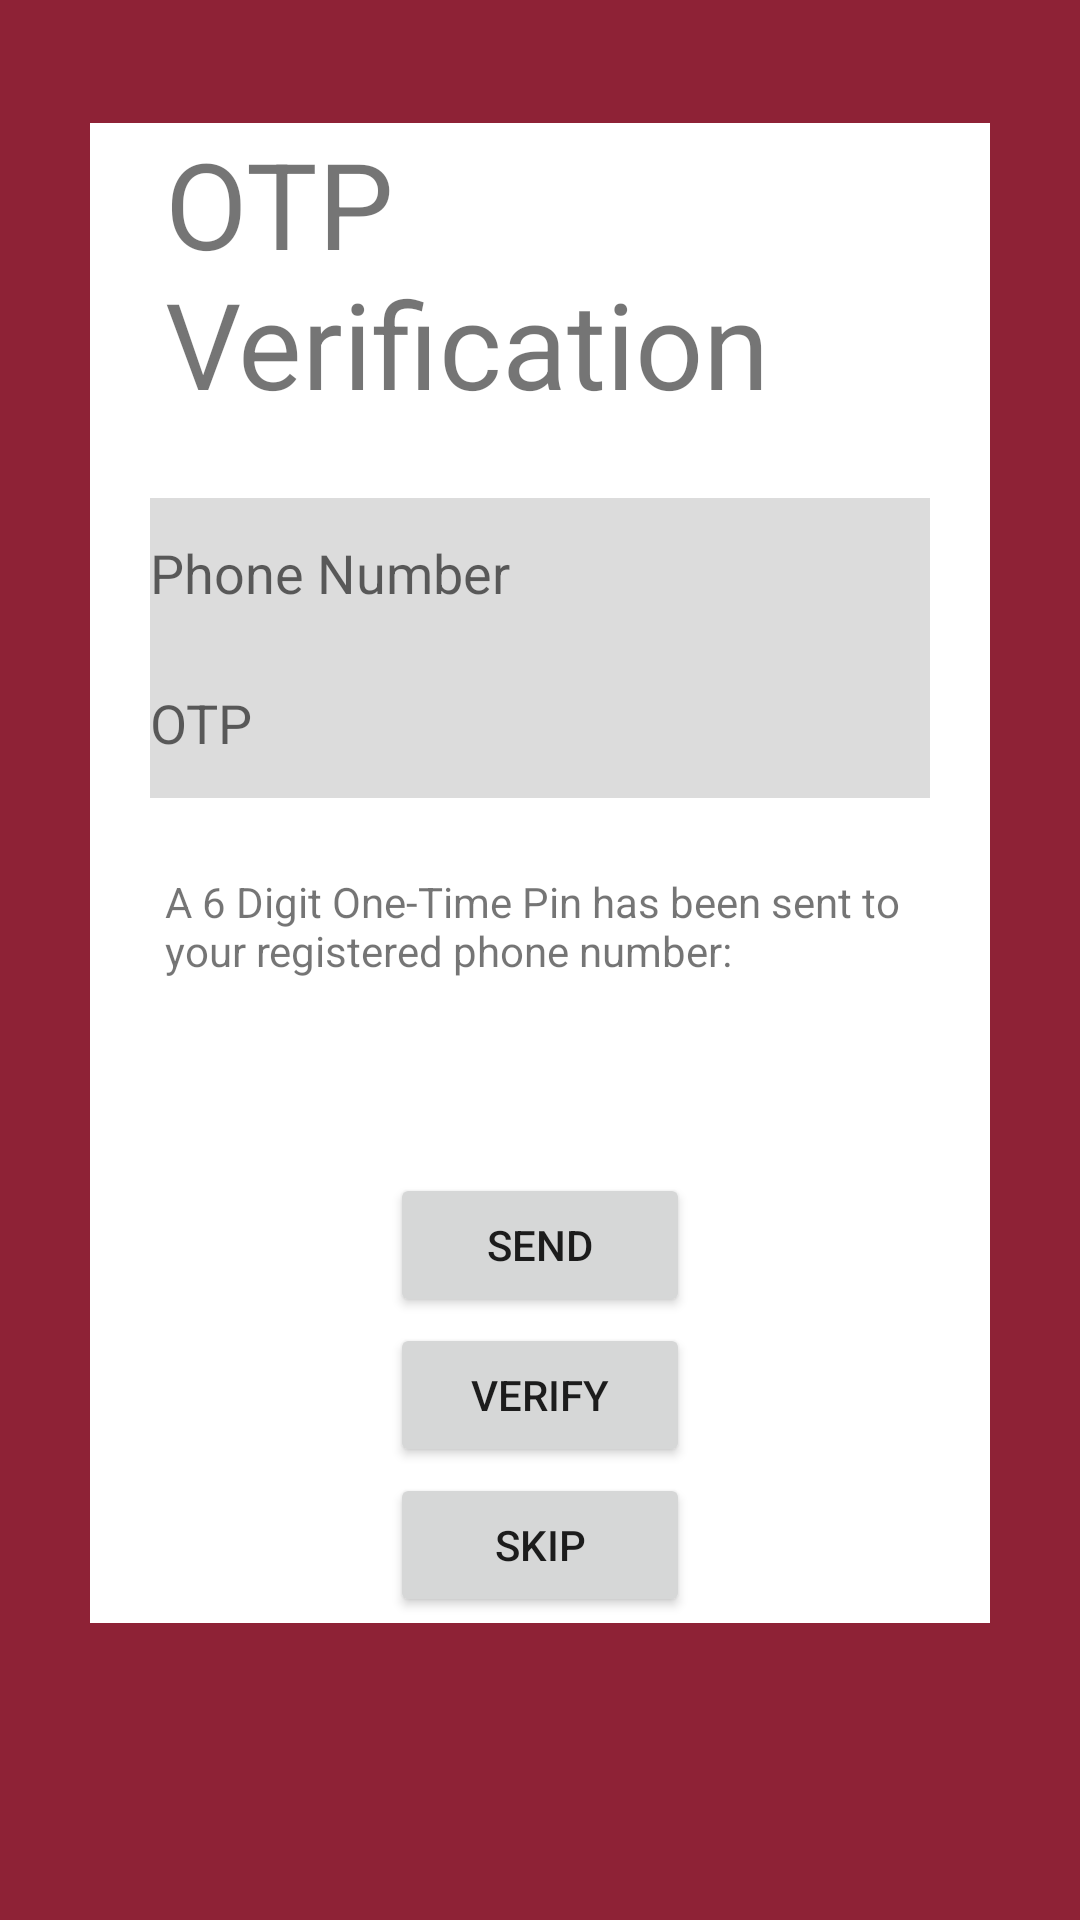

Android layout source for this screen:
<!-- AndroidManifest.xml: application theme AppTheme -->
<!-- res/layout/activity_otp.xml -->
<?xml version="1.0" encoding="utf-8"?>
<FrameLayout

    xmlns:android="http://schemas.android.com/apk/res/android"
    xmlns:app="http://schemas.android.com/apk/res-auto"
    xmlns:tools="http://schemas.android.com/tools"
    android:id="@+id/activity_main"
    android:layout_width="match_parent"
    android:layout_height="match_parent"
    android:background="@drawable/maroon"
    android:paddingLeft="16dp"
    android:paddingTop="16dp"
    android:paddingRight="16dp"
    android:paddingBottom="16dp"
    tools:context=".MainActivity">

    <ImageView
        android:id="@+id/imageView"
        android:layout_width="300dp"
        android:layout_height="500dp"
        android:layout_marginTop="25dp"
        android:scaleType="centerCrop"
        android:layout_gravity="center_horizontal"
        app:srcCompat="@drawable/white" />

    <TextView
        android:id="@+id/title"
        android:layout_width="250dp"
        android:layout_height="wrap_content"
        android:layout_gravity="center_horizontal"
        android:layout_marginTop="25dp"
        android:ems="100"
        android:text="OTP Verification"
        android:textSize="40sp" />

    <EditText
        android:id="@+id/phoneNumberEnter"
        android:layout_width="260dp"
        android:layout_height="50dp"
        android:layout_gravity="center_horizontal"
        android:layout_marginTop="150dp"
        android:background="@color/lightgrey"
        android:ems="10"
        android:hint="Phone Number"
        android:inputType="none"  />

    <EditText
        android:id="@+id/password"
        android:layout_width="260dp"
        android:layout_height="50dp"
        android:layout_gravity="center_horizontal"
        android:layout_marginTop="200dp"
        android:background="@color/lightgrey"
        android:ems="10"
        android:hint="OTP"
        android:inputType="textPassword"  />

    <TextView
        android:id="@+id/phoneNumberText"
        android:layout_width="250dp"
        android:layout_height="wrap_content"
        android:layout_gravity="center_horizontal"
        android:layout_marginTop="275dp"
        android:ems="10"
        android:text="A 6 Digit One-Time Pin has been sent to your registered phone number:"
        />

    <TextView
        android:id="@+id/phoneNumber"
        android:layout_width="250dp"
        android:layout_height="wrap_content"
        android:layout_gravity="center_horizontal"
        android:layout_marginTop="325dp"
        android:ems="10"
        android:text=""
        />

    <Button
        android:id="@+id/verifyButton"
        android:layout_width="100dp"
        android:layout_height="wrap_content"
        android:layout_gravity="center_horizontal"
        android:layout_marginTop="425dp"
        android:text="Verify" />

    <Button
        android:id="@+id/Send"
        android:layout_width="100dp"
        android:layout_height="wrap_content"
        android:layout_gravity="center_horizontal"
        android:layout_marginTop="375dp"
        android:text="Send" />

    <Button
        android:id="@+id/skip"
        android:layout_width="100dp"
        android:layout_height="wrap_content"
        android:layout_gravity="center_horizontal"
        android:layout_marginTop="475dp"
        android:text="Skip" />

</FrameLayout>
<!-- resources referenced by this layout -->
<resources>
  <color name="lightgrey">#DCDCDC</color>
  <!-- drawable maroon: png bitmap (drawable, 2242 bytes) -->
  <!-- drawable white: png bitmap (drawable, 1053 bytes) -->
  <style name="AppTheme" parent="Theme.AppCompat.Light.NoActionBar">
          
          <item name="colorPrimary">@color/colorPrimary</item>
          <item name="colorPrimaryDark">@color/colorPrimaryDark</item>
          <item name="colorAccent">@color/colorAccent</item>
      </style>
  <color name="colorPrimary">#8e2236</color>
  <color name="colorPrimaryDark">#303F9F</color>
  <color name="colorAccent">#FF4081</color>
</resources>
